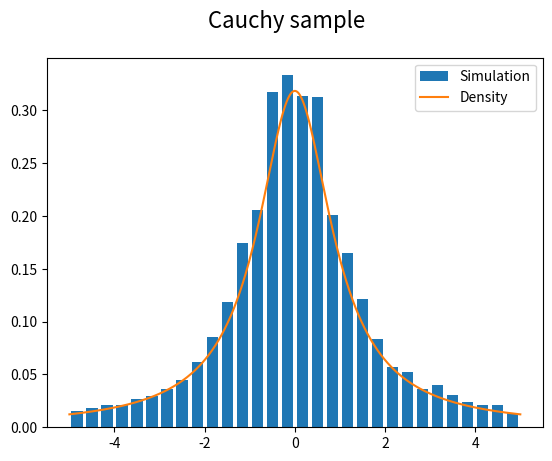
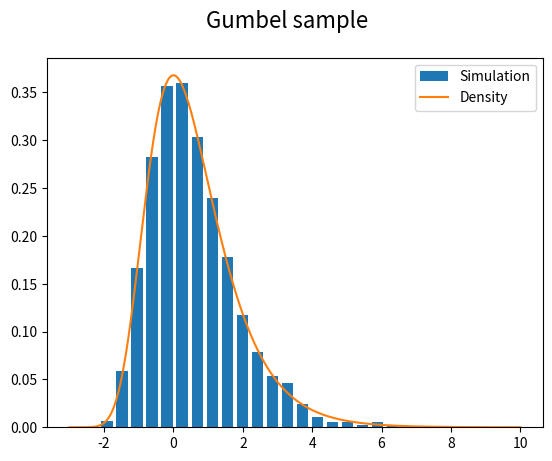
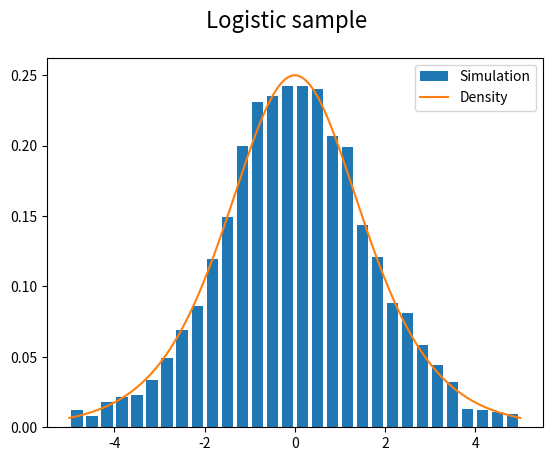
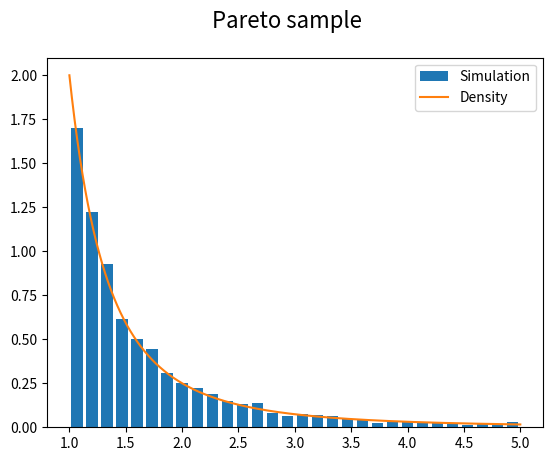
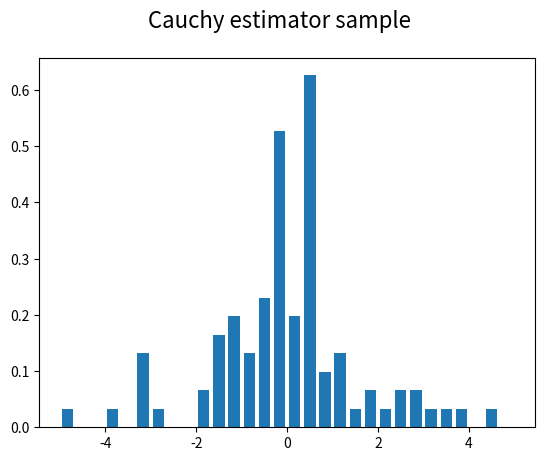
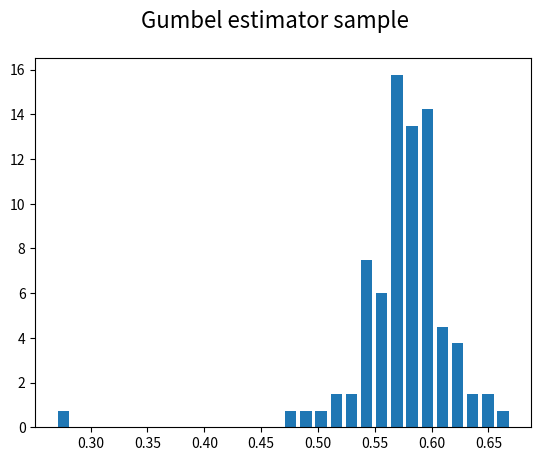
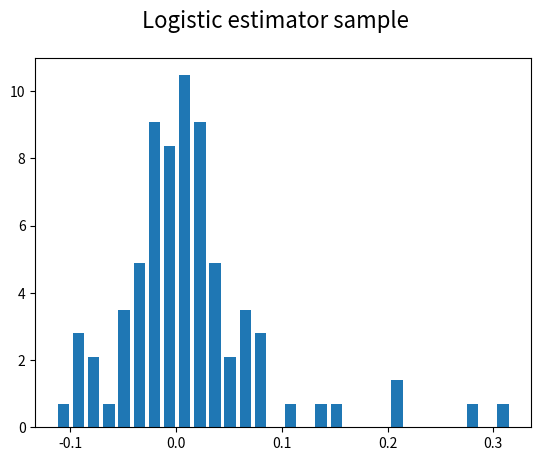
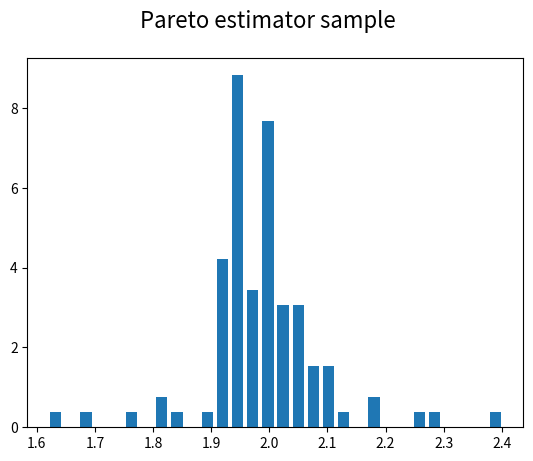

These figures' Python source, in order:
# ---------------------------------------------------------------------------------------------------------------------
# In this file we will generate samples of several random variables of different density functions using the Inverse
# Function Theorem.
#
# The step to generate variables in such way are as follow,
#   -Get the CDF of the random variable
#   -Find its inverse
#   -Generate a uniform random variable U on (0, 1)
#   -Apply the inverse CDF to U
#   -Repeat N times to get an N sized sample.
#
# For each random variable we will have a generated one gen_name(), the actual mass function f_name() and a
# name_comparison_plot() that will plot the generated sample and the PMF to compare them.
#
# Finally we will create a function to calculate the estimation of the distribution, that we will use for all of the
# generated samples.
# ---------------------------------------------------------------------------------------------------------------------

import matplotlib.pyplot as plt
import numpy as np

# The Standard Cauchy has a PMF f(x) = 1 / (pi * (1 + x ** 2)) and a CDF F(x) = 1 / pi * arctan(x) + 1 / 2
# its inverse CDF is F_inv(x) = tan(pi * (x - 1 / 2)), alternatively we can generate two uniform variables U1 and U2,
# and split the sample in two, having U1 select a sign and using U2 to generate the sample.


def gen_cauchy(size):
    S = np.zeros(size)
    for i in range(size):
        u1 = np.random.uniform(0, 1)
        u2 = np.random.uniform(0, 1)
        c = np.tan(np.pi * (u2 / 2))
        S[i] = c if u1 >= 1 / 2 else -c
    return S


def f_cauchy(size, bounds):
    t = np.linspace(bounds[0], bounds[1], size)
    f = 1 / (np.pi * (1 + t ** 2))
    return t, f


def cauchy_comp_plot(sample_size, pmf_bounds):
    cauchy_sim = gen_cauchy(sample_size)
    t, f = f_cauchy(sample_size, pmf_bounds)
    cauchy = plt.figure(0)
    plt.hist(cauchy_sim, density=True, bins=30, rwidth=0.75, range=pmf_bounds, label='Simulation')
    plt.plot(t, f, label='Density')
    cauchy.suptitle('Cauchy sample', fontsize=16)
    plt.legend(loc='best')
    plt.show()

# The Standard Gumbel has a PMF f(x) = e ** -(x + e ** (-x)) and a CDF F(x) = e ** (-e ** (-x)), thus the inverse CDF
# would be F_inv(x) = ln(1 / ln(1 / x)). Using this and following the steps explained at the beginning, we can simulate
# a sample of this random variable. Because of 1 / x we will have to set the bounds of our uniform variable U to
# (epsilon, 1) where epsilon is near zero but not zero.


def gen_gumbel(size):
    S = np.zeros(size)
    for i in range(size):
        u = np.random.uniform(0.0000001, 1)
        g = np.log(1 / np.log(1 / u))
        S[i] = g
    return S


def f_gumbel(size, bounds):
    t = np.linspace(-3, 10, 100000)
    g = np.e ** -(t + np.e ** (-t))
    return t, g


def gumbel_comp_plot(sample_size, pmf_bounds):
    gumbel_sim = gen_gumbel(sample_size)
    t, f = f_gumbel(sample_size, pmf_bounds)
    gumbel = plt.figure(1)
    plt.hist(gumbel_sim, density=True, bins=30, rwidth=0.75, range=pmf_bounds, label='Simulation')
    plt.plot(t, f, label='Density')
    gumbel.suptitle('Gumbel sample', fontsize=16)
    plt.legend(loc='best')
    plt.show()

# The Standard Logistic distribution has a PMF given by f(x) = e ** (-x) / (1 + e ** (-x)) ** 2 and a CDF given by
# F(X) = 1 / (1 + e ** (-x)), thus its inverse CDF is given by F_inv(x) = ln(x / (1 - x)) for x in [0, 1). This time
# because of 1 / (1 - x) we will set the bounds of U to be [0, 1) not including 1. Following the steps explained at
# the beginning we will simulate a logistic distribution.


def gen_logistic(size):
    S = np.zeros(size)
    for i in range(size):
        u = np.random.uniform(0, 1)
        l = np.log(u / (1 - u))
        S[i] = l
    return S


def f_logistic(size, bounds):
    t = np.linspace(bounds[0], bounds[1], size)
    l = np.e ** (-t) / ((1 + np.e ** (-t)) ** 2)
    return t, l


def log_comp_test(sample_size, pmf_bounds):
    log_sim = gen_logistic(sample_size)
    t, l_f = f_logistic(sample_size, pmf_bounds)
    logistic = plt.figure(2)
    plt.hist(log_sim, density=True, bins=30, rwidth=0.75, range=pmf_bounds, label='Simulation')
    plt.plot(t, l_f, label='Density')
    logistic.suptitle('Logistic sample', fontsize=16)
    plt.legend(loc='best')
    plt.show()

# The Pareto distribution has a PMF given by f(x) = (a * c ** a) / (x ** (a + 1)) for a, c > 0 and x > c. For this
# sample we will be setting c = 1 and a = 2. Thus f(x) = 2 / x ** 3. Thus the CDF is given by F(X) = 1 - (x ** (-2))
# thus its inverse CDF is F_inv(x) = sqrt(1 / (1 - x)). Using the steps mentioned at the beginning we generate a sample.


def gen_pareto(size):
    S = np.zeros(size)
    for i in range(size):
        u = np.random.uniform(0, 1)
        p = (1 / (1 - u)) ** 0.5
        S[i] = p
    return S


def f_pareto(size, bounds):
    t = np.linspace(bounds[0], bounds[1], size)
    p = 2 / (t ** 3)
    return t, p


def pareto_comp_test(sample_size, pmf_bounds):
    pareto_sim = gen_pareto(sample_size)
    t, p = f_pareto(sample_size, pmf_bounds)
    pareto = plt.figure(3)
    plt.hist(pareto_sim, density=True, bins=30, rwidth=0.75, range=pmf_bounds, label='Simulation')
    plt.plot(t, p, label='Density')
    pareto.suptitle('Pareto sample', fontsize=16)
    plt.legend(loc='best')
    plt.show()

# *********************************************************************************************************************
# Now we use the functions defined above to generate random samples of size 5000 and get the estimator for the values
# n = 50, 100, 150, ..., 5000 of each random variable. We will also be graphing this estimators.
# *********************************************************************************************************************


def main():
    # Starting parameters
    size = 5000
    n_vals = [50 * (k + 1) for k in range(100)]

    # Plotting the samples
    cauchy_comp_plot(size, (-5, 5))
    gumbel_comp_plot(size, (-3, 10))
    log_comp_test(size, (-5, 5))
    pareto_comp_test(size, (1, 5))

    # Generating an array of estimators for each random variable:
    cauchy_est = [sum(gen_cauchy(n)) / n for n in n_vals]
    gumbel_est = [sum(gen_gumbel(n)) / n for n in n_vals]
    log_est = [sum(gen_logistic(n)) / n for n in n_vals]
    pareto_est = [sum(gen_pareto(n)) / n for n in n_vals]

    # Printing the arrays:
    print('Cauchy:')
    print(cauchy_est)
    print('\nGumbel')
    print(gumbel_est)
    print('\nLogistic')
    print(log_est)
    print('\nPareto')
    print(pareto_est)

    # Graphing each one of them.
    cauchy_est_plt = plt.figure(4)
    plt.hist(cauchy_est, density=True, bins=30, rwidth=0.75, range=(-5, 5))
    cauchy_est_plt.suptitle('Cauchy estimator sample', fontsize=16)
    plt.show()

    gumbel_est_plt = plt.figure(5)
    plt.hist(gumbel_est, density=True, bins=30, rwidth=0.75)
    gumbel_est_plt.suptitle('Gumbel estimator sample', fontsize=16)
    plt.show()

    log_est_plt = plt.figure(6)
    plt.hist(log_est, density=True, bins=30, rwidth=0.75)
    log_est_plt.suptitle('Logistic estimator sample', fontsize=16)
    plt.show()

    pareto_est_plt = plt.figure(7)
    plt.hist(pareto_est, density=True, bins=30, rwidth=0.75)
    pareto_est_plt.suptitle('Pareto estimator sample', fontsize=16)
    plt.show()

    return 'Process completed'


if __name__ == "__main__":
    main()


